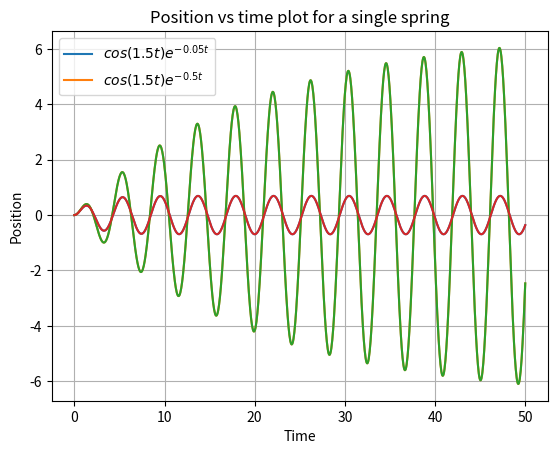
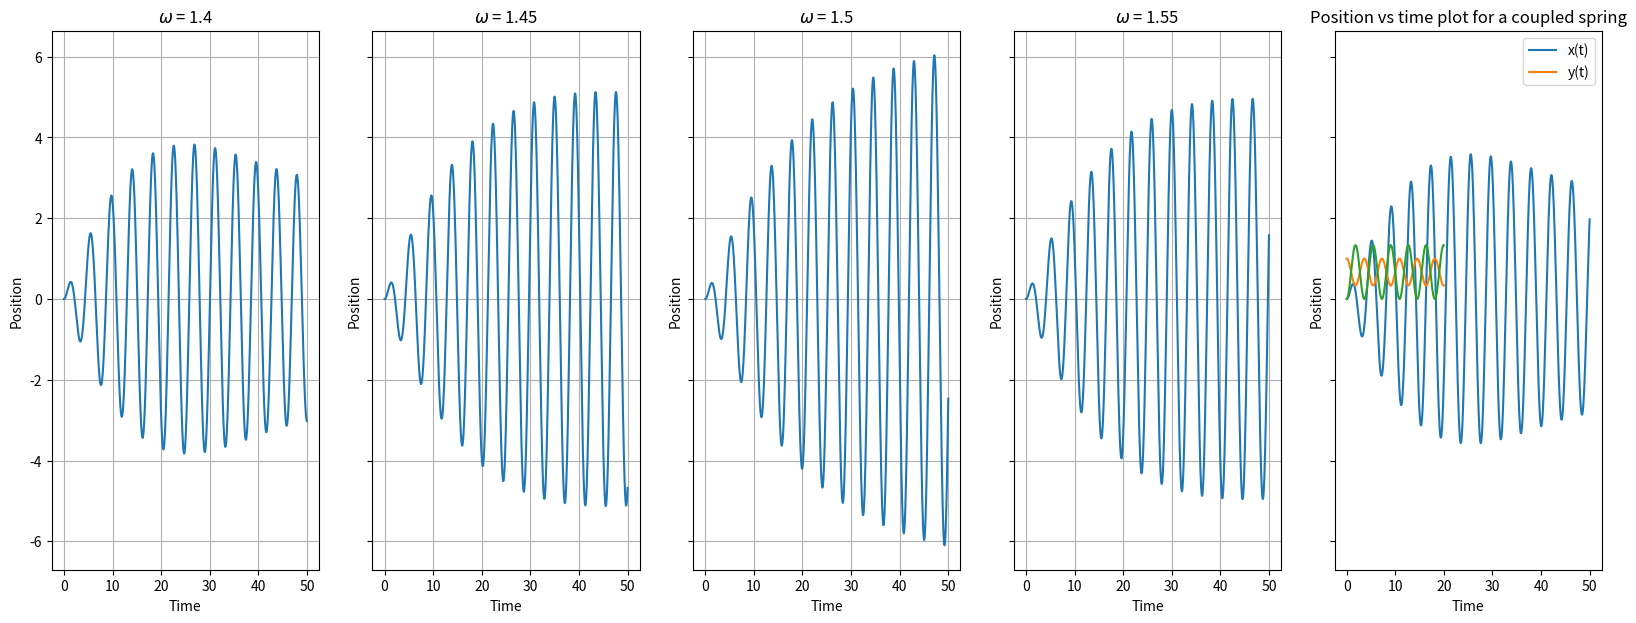
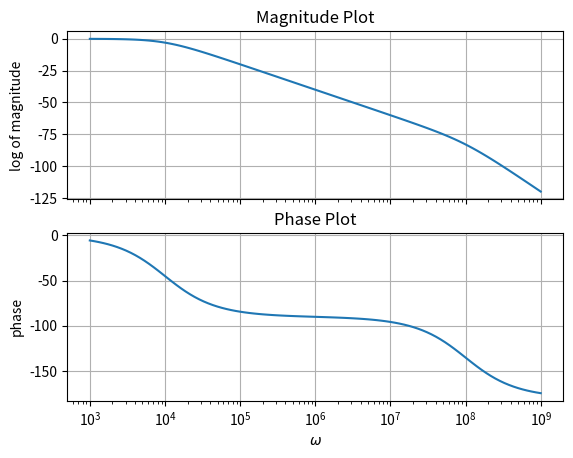
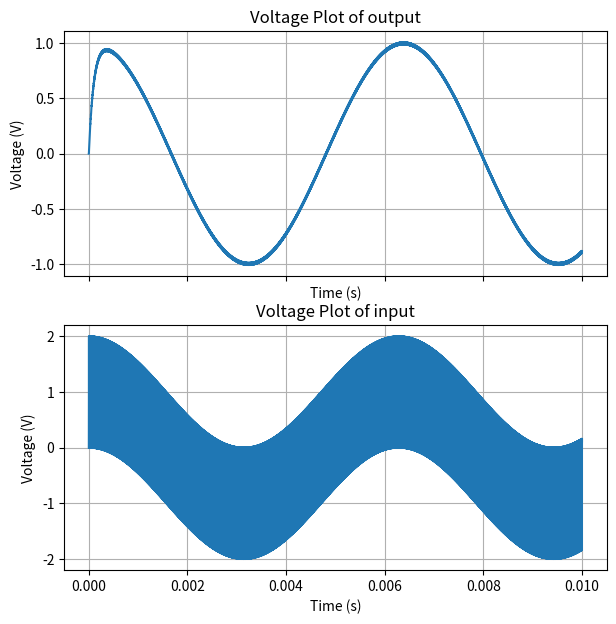

These figures' Python source, in order:

# coding: utf-8

# In[110]:


import numpy as np
import scipy.signal as sp
import matplotlib.pyplot as plt


# In[111]:


num = np.poly1d([1,0.5])   # numerator polynomial
den = np.polymul([1,1,2.5],[1,0,2.25]) # denominator polynomial
X1 = sp.lti(num,den)    # The polynomial fraction is converted to a frequency domain representation
t = np.linspace(0.0,50.0,1001)  # The range of time is declared
t,x1 = sp.impulse(X1,None,t)   # The output is found as inverse laplace transform of X
plt.plot(t,x1)   # Output is plotted
plt.xlabel('Time')
plt.ylabel('Position')
plt.title('Position vs time plot for a single spring')
plt.grid()
plt.show()


# In[112]:


num = np.poly1d([1, 0.05])
den = np.polymul([1, 0.1, 2.2525],[1,0,2.25])
X2 = sp.lti(num,den)    # The polynomial fraction is converted to a frequency domain representation
t = np.linspace(0.0,50.0,1001)  # The range of time is declared
t,x2 = sp.impulse(X2,None,t)   # The output is found as inverse laplace transform of X
plt.plot(t,x2)   # Output is plotted
plt.xlabel('Time')
plt.ylabel('Position')
plt.title('Position vs time plot for a single spring')
plt.grid()
plt.show()


# In[113]:


plt.plot(t,x2)   
plt.plot(t,x1)  
plt.xlabel('Time')
plt.ylabel('Position')
plt.title('Position vs time plot for a single spring')
plt.legend(('$cos(1.5t)e^{-0.05t}$','$cos(1.5t)e^{-0.5t}$'))
plt.grid()
plt.show()


# In[114]:


fig, axes = plt.subplots(1, 5, figsize=(20, 7), sharey = True)  # Plot all 5 in 5 subplots with a common y - axis, so that relative magnitude can be compared easily
i = 0
for w in np.linspace(1.4,1.6,5):   # Loop started
    num = np.poly1d([1])           # Numerator of transfer function
    den = np.poly1d([1,0,2.25])    # Denominator of tranfer functioin
    H = sp.lti(num,den)            # Transfer function calculated
    t = np.linspace(0.0,50.0,1001)  # Time range for graph
    f = np.cos(w*t)*np.exp(-0.05*t)  # Forcing function ( in time domain )
    t,y,svec=sp.lsim(H,f,t)        # Output wave found as convolution of forcing function and impulse response
    axes[i].plot(t,y)    # Graph plotted
    axes[i].set_xlabel('Time')
    axes[i].set_ylabel('Position')
    axes[i].set_title('$\omega$ = ' + str(w))
    axes[i].grid()
    i = i+1
# plt.legend(('$\omega$ = 1.4','$\omega$ = 1.45','$\omega$ = 1.5','$\omega$ = 1.55','$\omega$ = 1.6'))
plt.show()


# In[115]:


num = np.poly1d([1, 0, 2, 0])   # Numerator of X(s)
den = np.poly1d([1, 0, 3, 0, 0])  # Denominator of X(s)
X = sp.lti(num,den)              # X(s) calculated
t,x = sp.impulse(X,None,T=np.linspace(0,20,1001))  # Time range for x plot

num = np.poly1d([2, 0]) # Numerator of Y(s)  
den = np.poly1d([1,0,3,0,0])    # Denominator of Y(s)
Y = sp.lti(num,den)         # Y(s) calculated
t,y = sp.impulse(Y,None,T=np.linspace(0,20,1001))  # Time range for y plot


# In[116]:


plt.plot(t,x)
plt.plot(t,y)
plt.xlabel('Time')
plt.ylabel('Position')
plt.title('Position vs time plot for a coupled spring')
plt.legend(('x(t)','y(t)'),bbox_to_anchor=(1, 1))
plt.grid()
plt.show()


# In[117]:


num = np.poly1d([1])    # Numerator of transfer function
den = np.poly1d([10**(-12),10**(-4),1])   # Calculated denominator of transfer function
H = sp.lti(num,den)
w,S,phi=H.bode()   # Bode plot values calculated

fig, axes = plt.subplots(2, 1, sharex = True)  # A 2 x 1 subplot array is defined with common x-axis
axes[0].semilogx(w,S)
axes[0].set_ylabel('log of magnitude')
axes[0].set_title('Magnitude Plot')
axes[0].grid()

axes[1].semilogx(w,phi)
axes[1].set_xlabel('$\omega$')
axes[1].set_ylabel('phase')
axes[1].set_title('Phase Plot')
axes[1].grid()
plt.show()


# In[147]:


t = np.linspace(0,10*(10**(-3)),100001)   # Time is taken till 10ms with 0.1us step-size
v_i = np.cos((10**3)*t) - np.cos((10**6)*t)  # Input signal is defined
time,v_0,vsec = sp.lsim(H,v_i,t)   # Output signal y found


# In[148]:


fig, axes = plt.subplots(2, 1, figsize=(7, 7), sharex = True)  # A 2 x 1 subplot array is defined with common x- and y- axes
axes[0].plot(time,v_0)
axes[0].set_ylabel('Voltage (V)')
axes[0].set_title('Voltage Plot of output')
axes[0].set_xlabel('Time (s)')
axes[0].grid()

axes[1].plot(time,v_i)
axes[1].set_ylabel('Voltage (V)')
axes[1].set_title('Voltage Plot of input')
axes[1].set_xlabel('Time (s)')
axes[1].grid()
plt.show()

